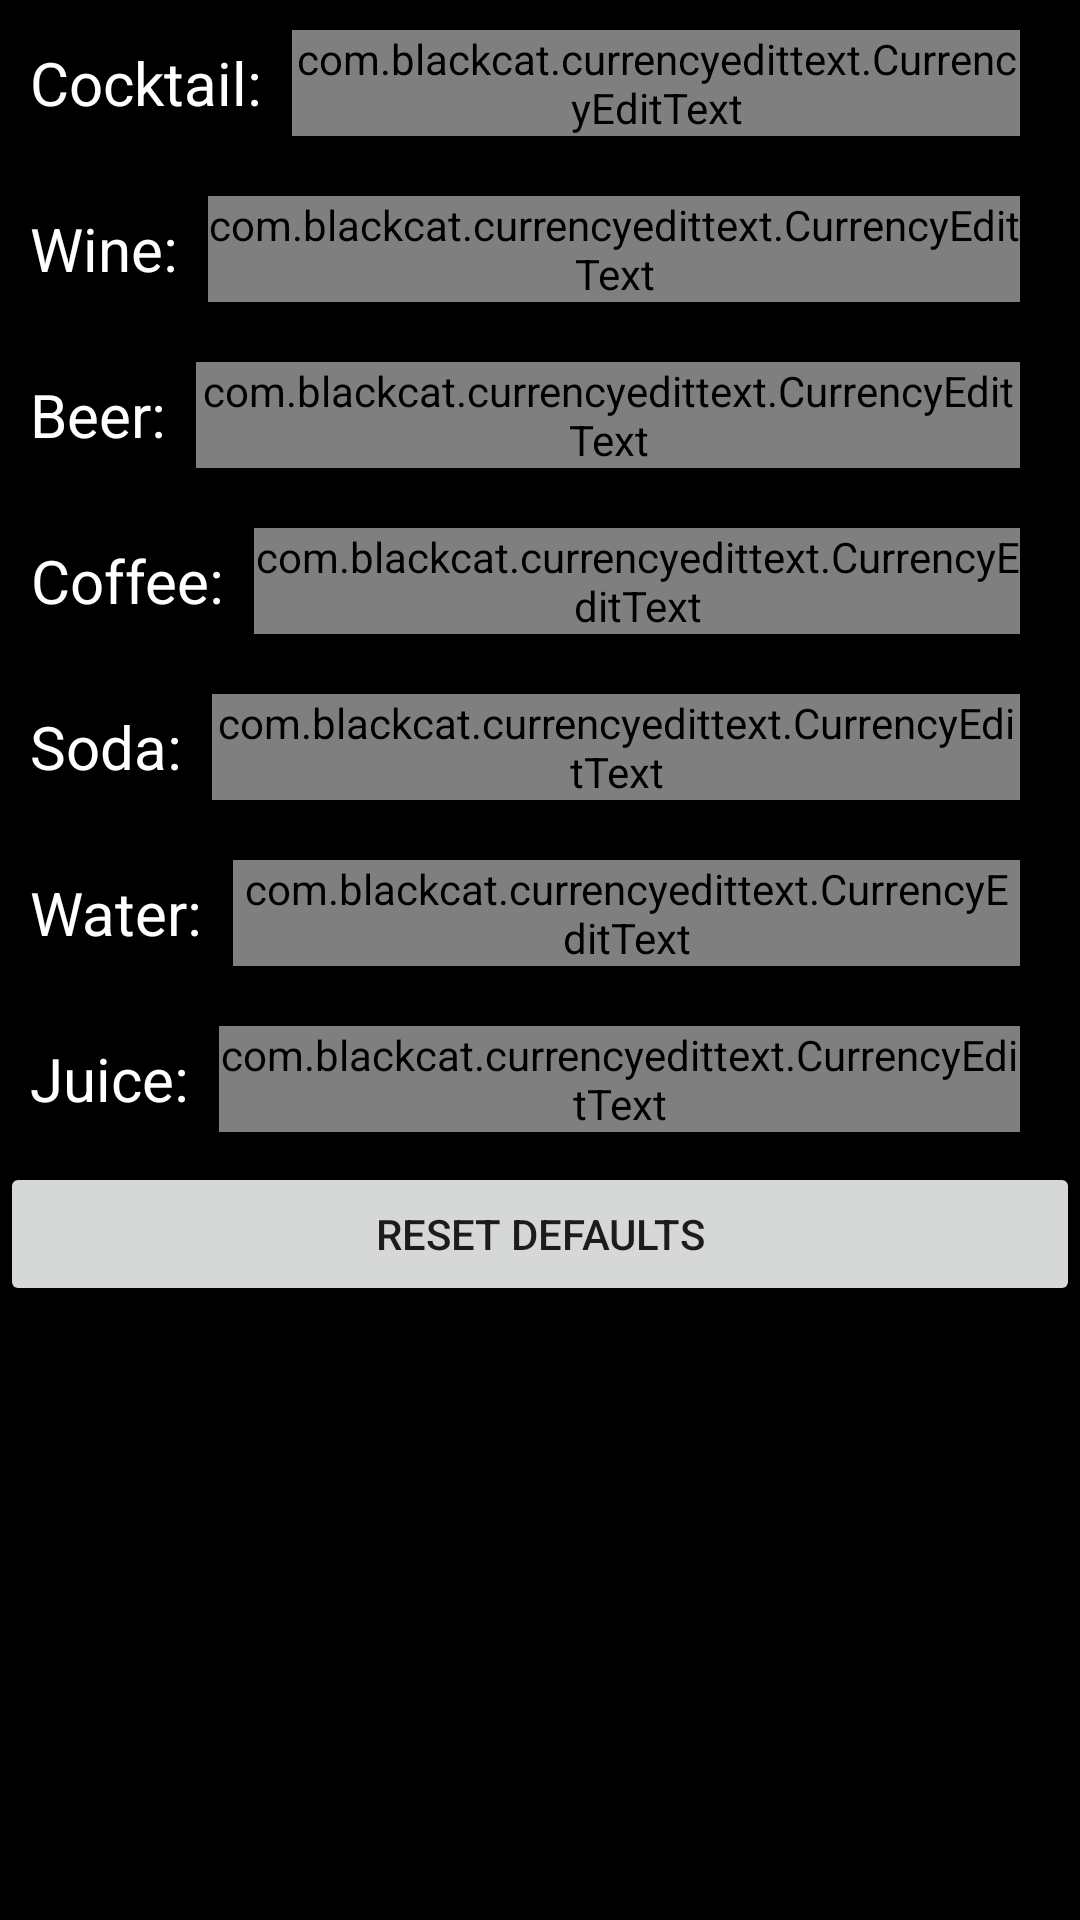

Write the Android layout XML for this screen, with the resource values it uses.
<!-- AndroidManifest.xml: application theme AppTheme -->
<!-- res/layout/set_drink_prices_preferences.xml -->
<?xml version="1.0" encoding="utf-8"?>
<LinearLayout xmlns:android="http://schemas.android.com/apk/res/android"
    android:orientation="vertical" android:layout_width="match_parent"
    android:layout_height="match_parent"
    android:background="@android:color/black">

    <LinearLayout
        android:layout_width="match_parent"
        android:layout_height="wrap_content"
        android:orientation="horizontal"
        android:padding="10dip">

        <TextView
            android:layout_width="wrap_content"
            android:layout_height="match_parent"
            android:gravity="center"
            android:text="@string/cocktail_label"
            android:textColor="@color/textColor"
            android:textSize="20sp" />

        <com.blackcat.currencyedittext.CurrencyEditText
            android:id="@+id/cocktail_price"
            android:layout_width="match_parent"
            android:layout_height="wrap_content"
            android:layout_marginLeft="10dp"
            android:layout_marginRight="10dp"
            android:ems="10"
            android:inputType="numberDecimal"
            android:textColor="@color/textColor"
            android:textAlignment="textEnd"
            android:gravity="end"/>
    </LinearLayout>

    <LinearLayout
        android:layout_width="match_parent"
        android:layout_height="wrap_content"
        android:orientation="horizontal"
        android:padding="10dip">

        <TextView
            android:layout_width="wrap_content"
            android:layout_height="match_parent"
            android:gravity="center"
            android:text="@string/wine_label"
            android:textColor="@color/textColor"
            android:textSize="20sp" />

        <com.blackcat.currencyedittext.CurrencyEditText
            android:id="@+id/wine_price"
            android:layout_width="match_parent"
            android:layout_height="wrap_content"
            android:layout_marginLeft="10dp"
            android:layout_marginRight="10dp"
            android:ems="10"
            android:inputType="numberDecimal"
            android:textColor="@color/textColor"
            android:textAlignment="textEnd"
            android:gravity="end"/>
    </LinearLayout>

    <LinearLayout
        android:layout_width="match_parent"
        android:layout_height="wrap_content"
        android:orientation="horizontal"
        android:padding="10dip">

        <TextView
            android:layout_width="wrap_content"
            android:layout_height="match_parent"
            android:gravity="center"
            android:text="@string/beer_label"
            android:textColor="@color/textColor"
            android:textSize="20sp" />

        <com.blackcat.currencyedittext.CurrencyEditText
            android:id="@+id/beer_price"
            android:layout_width="match_parent"
            android:layout_height="wrap_content"
            android:layout_marginLeft="10dp"
            android:layout_marginRight="10dp"
            android:ems="10"
            android:inputType="numberDecimal"
            android:textColor="@color/textColor"
            android:textAlignment="textEnd"
            android:gravity="end"/>
    </LinearLayout>

    <LinearLayout
        android:layout_width="match_parent"
        android:layout_height="wrap_content"
        android:orientation="horizontal"
        android:padding="10dip">

        <TextView
            android:layout_width="wrap_content"
            android:layout_height="match_parent"
            android:gravity="center"
            android:text="@string/coffee_label"
            android:textColor="@color/textColor"
            android:textSize="20sp" />

        <com.blackcat.currencyedittext.CurrencyEditText
            android:id="@+id/coffee_price"
            android:layout_width="match_parent"
            android:layout_height="wrap_content"
            android:layout_marginLeft="10dp"
            android:layout_marginRight="10dp"
            android:ems="10"
            android:inputType="numberDecimal"
            android:textColor="@color/textColor"
            android:textAlignment="textEnd"
            android:gravity="end"/>
    </LinearLayout>
    <LinearLayout
        android:layout_width="match_parent"
        android:layout_height="wrap_content"
        android:orientation="horizontal"
        android:padding="10dip">

        <TextView
            android:layout_width="wrap_content"
            android:layout_height="match_parent"
            android:gravity="center"
            android:text="@string/soda_label"
            android:textColor="@color/textColor"
            android:textSize="20sp" />

        <com.blackcat.currencyedittext.CurrencyEditText
            android:id="@+id/soda_price"
            android:layout_width="match_parent"
            android:layout_height="wrap_content"
            android:layout_marginLeft="10dp"
            android:layout_marginRight="10dp"
            android:ems="10"
            android:inputType="numberDecimal"
            android:textColor="@color/textColor"
            android:textAlignment="textEnd"
            android:gravity="end"/>
    </LinearLayout>
    <LinearLayout
        android:layout_width="match_parent"
        android:layout_height="wrap_content"
        android:orientation="horizontal"
        android:padding="10dip">

        <TextView
            android:layout_width="wrap_content"
            android:layout_height="match_parent"
            android:gravity="center"
            android:text="@string/water_label"
            android:textColor="@color/textColor"
            android:textSize="20sp" />

        <com.blackcat.currencyedittext.CurrencyEditText
            android:id="@+id/water_price"
            android:layout_width="match_parent"
            android:layout_height="wrap_content"
            android:layout_marginLeft="10dp"
            android:layout_marginRight="10dp"
            android:ems="10"
            android:inputType="numberDecimal"
            android:textColor="@color/textColor"
            android:textAlignment="textEnd"
            android:gravity="end"/>
    </LinearLayout>
    <LinearLayout
        android:layout_width="match_parent"
        android:layout_height="wrap_content"
        android:orientation="horizontal"
        android:padding="10dip">

        <TextView
            android:layout_width="wrap_content"
            android:layout_height="match_parent"
            android:gravity="center"
            android:text="@string/juice_label"
            android:textColor="@color/textColor"
            android:textSize="20sp" />

        <com.blackcat.currencyedittext.CurrencyEditText
            android:id="@+id/juice_price"
            android:layout_width="match_parent"
            android:layout_height="wrap_content"
            android:layout_marginLeft="10dp"
            android:layout_marginRight="10dp"
            android:ems="10"
            android:inputType="numberDecimal"
            android:textColor="@color/textColor"
            android:textAlignment="textEnd"
            android:gravity="end"/>
    </LinearLayout>

    <Button
        android:id="@+id/reset_to_defaults"
        android:layout_width="match_parent"
        android:layout_height="wrap_content"
        android:text="@string/reset_to_defaults" />
</LinearLayout>
<!-- resources referenced by this layout -->
<resources>
  <color name="textColor">@android:color/white</color>
  <string name="beer_label">Beer:</string>
  <string name="cocktail_label">Cocktail:</string>
  <string name="coffee_label">Coffee:</string>
  <string name="juice_label">Juice:</string>
  <string name="reset_to_defaults">Reset Defaults</string>
  <string name="soda_label">Soda:</string>
  <string name="water_label">Water:</string>
  <string name="wine_label">Wine:</string>
  <style name="AppTheme" parent="Theme.AppCompat.Light.DarkActionBar">
          
          <item name="colorPrimary">@color/colorPrimary</item>
          <item name="colorPrimaryDark">@color/colorPrimaryDark</item>
          <item name="colorAccent">@color/colorAccent</item>
      </style>
  <color name="colorPrimary">#3F51B5</color>
  <color name="colorPrimaryDark">#303F9F</color>
  <color name="colorAccent">#FF4081</color>
</resources>
